Run: headless pygame with SDL's dummy video driver; simulated clock (each Clock.tick advances the game by its frame time, no real sleeping); random seed 0; keys injected as events and as key.get_pressed() state; no mouse input.
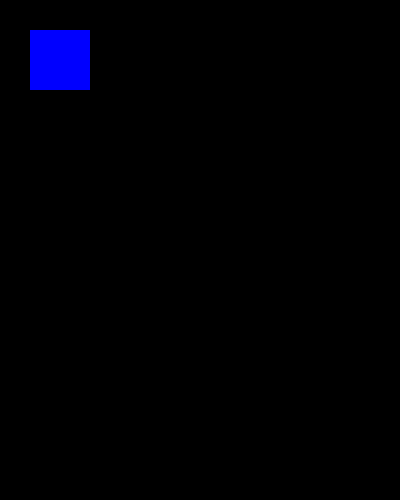
Frame 1 of 4 · flips 1–60 · no input
Frame 2 of 4 · flips 61–180 · tapped SPACE, RETURN · held RIGHT (→), D · screen unchanged from frame 1, image omitted
Frame 3 of 4 · flips 181–300 · held DOWN (↓), S · screen unchanged from frame 2, image omitted
Frame 4 of 4 · flips 301–420 · held LEFT (←), A, UP (↑), W · screen unchanged from frame 3, image omitted

The pygame program that drew these frames:

import pygame
pygame.init()
screen = pygame.display.set_mode((400, 500))

running = True

while running:

    for event in pygame.event.get():
        if event.type == pygame.QUIT:
            running = False

    pygame.draw.rect(screen, (0, 0, 255), pygame.Rect(30, 30, 60, 60))

    pygame.display.flip()


pygame.quit()
